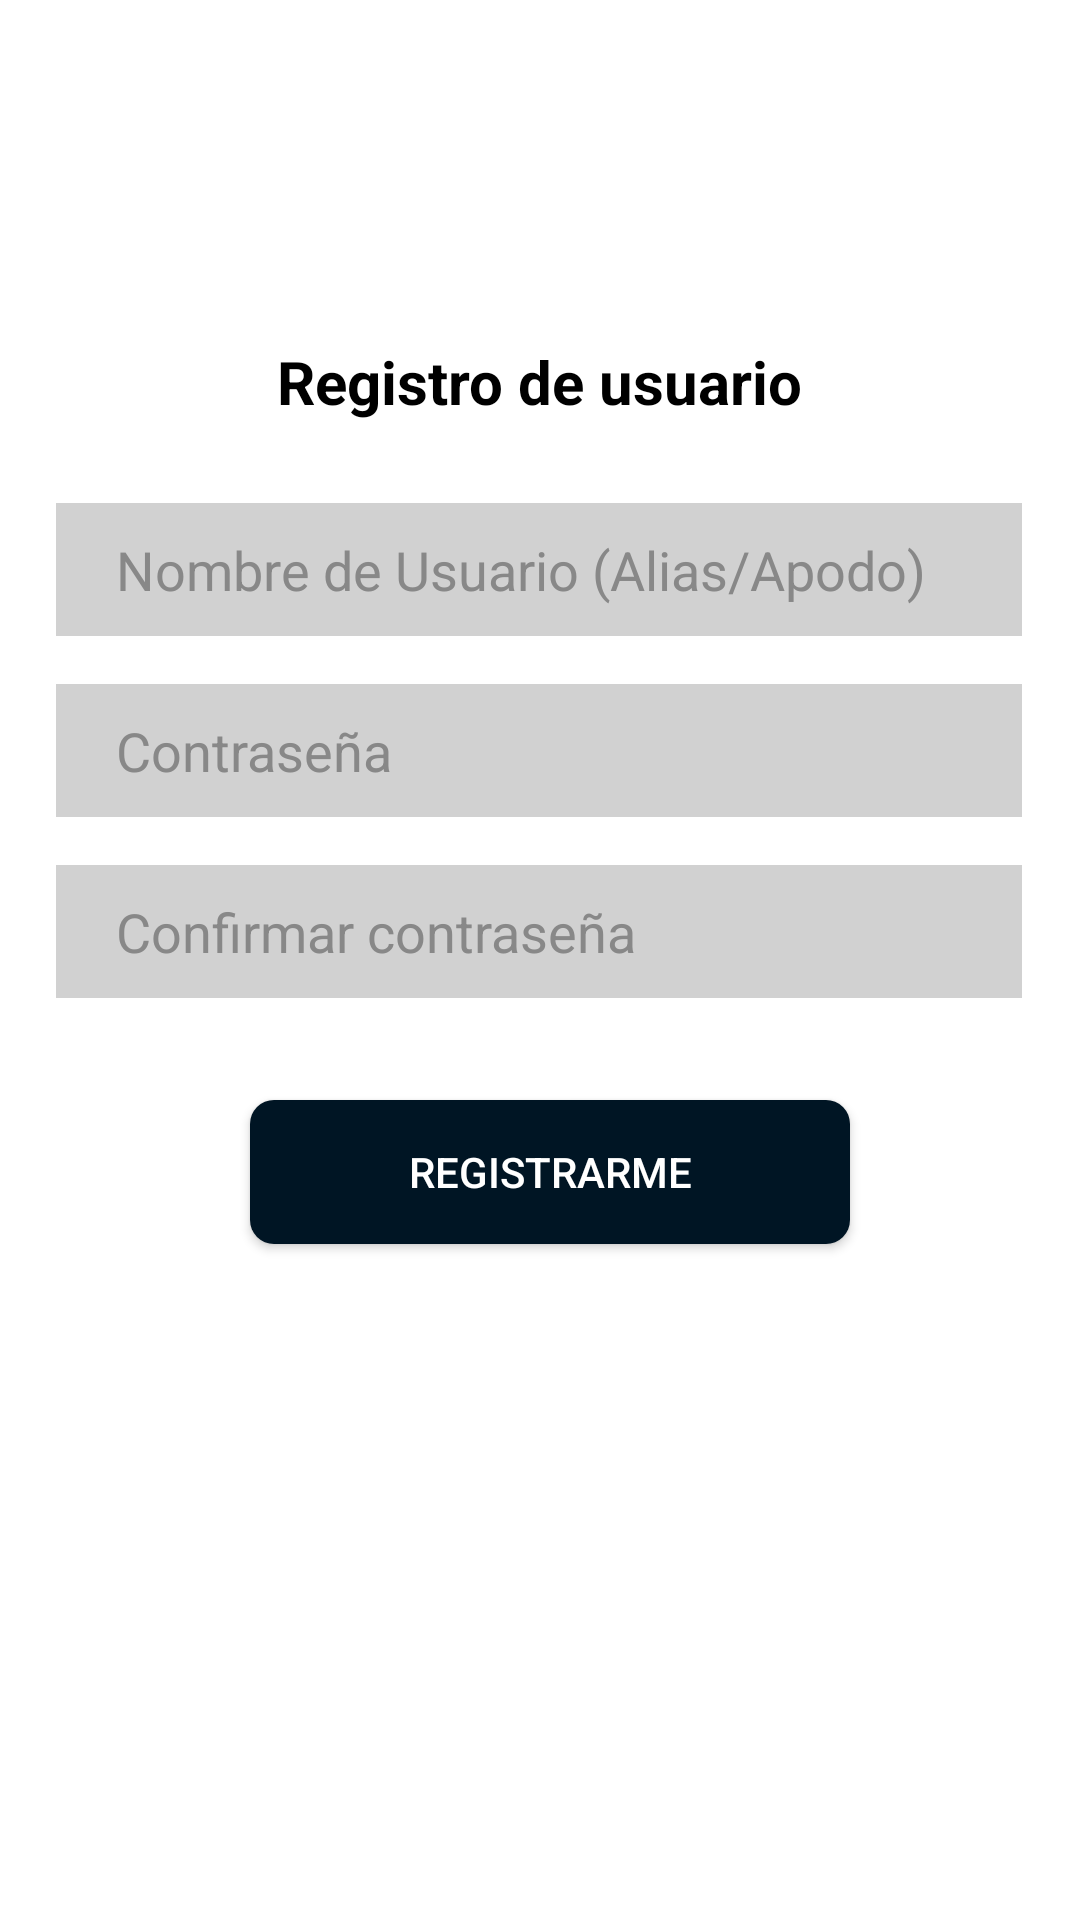

Reconstruct the res/layout file that produces this screen, plus the resources it refers to.
<!-- AndroidManifest.xml: application theme Theme.ChambaApp -->
<!-- res/layout/activity_register_usuario2.xml -->
<?xml version="1.0" encoding="utf-8"?>
<androidx.constraintlayout.widget.ConstraintLayout xmlns:android="http://schemas.android.com/apk/res/android"
    xmlns:app="http://schemas.android.com/apk/res-auto"
    xmlns:tools="http://schemas.android.com/tools"
    android:layout_width="match_parent"
    android:layout_height="match_parent"
    tools:context=".activities.UserViews.RegisterUser2Activity"
    android:layout_gravity="center"
    android:background="#FFFFFF">

    <TextView
        android:id="@+id/tvRegister"
        android:layout_width="322dp"
        android:layout_height="38dp"
        android:text="Registro de usuario"
        android:textAlignment="center"
        android:textColor="#000000"
        android:textSize="20sp"
        android:textStyle="bold"
        app:layout_constraintBottom_toBottomOf="parent"
        app:layout_constraintEnd_toEndOf="parent"
        app:layout_constraintHorizontal_bias="0.494"
        app:layout_constraintStart_toStartOf="parent"
        app:layout_constraintTop_toTopOf="parent"
        app:layout_constraintVertical_bias="0.189" />

    <EditText
        android:id="@+id/inputRegisterNickname"
        android:layout_width="0dp"
        android:layout_height="wrap_content"
        android:layout_marginTop="16dp"
        android:background="@color/myEmptyRatingColor"
        android:ems="10"
        android:hint="Nombre de Usuario (Alias/Apodo)"
        android:inputType="text"
        android:paddingLeft="20dp"
        android:paddingTop="10dp"
        android:paddingRight="10dp"
        android:paddingBottom="10dp"
        android:textColor="#000000"
        android:textColorHint="#888888"
        app:layout_constraintEnd_toEndOf="@+id/tvRegister"
        app:layout_constraintStart_toStartOf="@+id/tvRegister"
        app:layout_constraintTop_toBottomOf="@+id/tvRegister" />


    <EditText
        android:id="@+id/inputRegisterPassword"
        android:layout_width="0dp"
        android:layout_height="wrap_content"
        android:layout_marginTop="16dp"
        android:background="@color/myEmptyRatingColor"
        android:ems="10"
        android:hint="Contraseña"
        android:inputType="textPassword"
        android:paddingLeft="20dp"
        android:paddingTop="10dp"
        android:paddingRight="10dp"
        android:paddingBottom="10dp"
        android:textColor="#000000"
        android:textColorHint="#888888"
        app:layout_constraintEnd_toEndOf="@+id/inputRegisterNickname"
        app:layout_constraintStart_toStartOf="@+id/inputRegisterNickname"
        app:layout_constraintTop_toBottomOf="@+id/inputRegisterNickname" />

    <EditText
        android:id="@+id/inputRegisterPasswordConfirm"
        android:layout_width="0dp"
        android:layout_height="wrap_content"
        android:layout_marginTop="16dp"
        android:background="@color/myEmptyRatingColor"
        android:ems="10"
        android:hint="Confirmar contraseña"
        android:inputType="textPassword"
        android:paddingLeft="20dp"
        android:paddingTop="10dp"
        android:paddingRight="10dp"
        android:paddingBottom="10dp"
        android:textColor="#000000"
        android:textColorHint="#888888"
        app:layout_constraintEnd_toEndOf="@+id/inputRegisterPassword"
        app:layout_constraintStart_toStartOf="@+id/inputRegisterPassword"
        app:layout_constraintTop_toBottomOf="@+id/inputRegisterPassword" />

    <androidx.appcompat.widget.AppCompatButton
        android:id="@+id/btnRegisterUser"
        android:layout_width="200dp"
        android:layout_height="wrap_content"
        android:background="@drawable/bottoms_style"
        android:text="Registrarme"

        android:textColor="@color/white"
        app:layout_constraintBottom_toBottomOf="parent"
        app:layout_constraintEnd_toEndOf="@+id/inputRegisterPasswordConfirm"
        app:layout_constraintHorizontal_bias="0.529"
        app:layout_constraintStart_toStartOf="@+id/inputRegisterPasswordConfirm"
        app:layout_constraintTop_toBottomOf="@+id/inputRegisterPasswordConfirm"
        app:layout_constraintVertical_bias="0.131" />



</androidx.constraintlayout.widget.ConstraintLayout>
<!-- resources referenced by this layout -->
<resources>
  <color name="myEmptyRatingColor">#D1D1D1</color>
  <color name="white">#FFFFFFFF</color>
  <!-- drawable bottoms_style (drawable) -->
  <?xml version="1.0" encoding="utf-8"?>
  <shape xmlns:android="http://schemas.android.com/apk/res/android"
      android:shape="rectangle"
      >
      <solid android:color="@color/blueA" /> 
      <corners android:radius="8dp" /> 
  
  
  </shape>
  <style name="Theme.ChambaApp" parent="Theme.MaterialComponents.DayNight.NoActionBar">
          
          <item name="colorPrimary">@color/purple_500</item>
          <item name="colorPrimaryVariant">@color/purple_700</item>
          <item name="colorOnPrimary">@color/white</item>
          
          <item name="colorSecondary">@color/teal_200</item>
          <item name="colorSecondaryVariant">@color/teal_700</item>
          <item name="colorOnSecondary">@color/black</item>
          
          <item name="android:statusBarColor">?attr/colorPrimaryVariant</item>
          
  
      </style>
  <color name="blueA">#001524</color>
  <color name="purple_500">#FF6200EE</color>
  <color name="purple_700">#FF3700B3</color>
  <color name="teal_200">#FF03DAC5</color>
  <color name="teal_700">#FF018786</color>
  <color name="black">#FF000000</color>
</resources>
